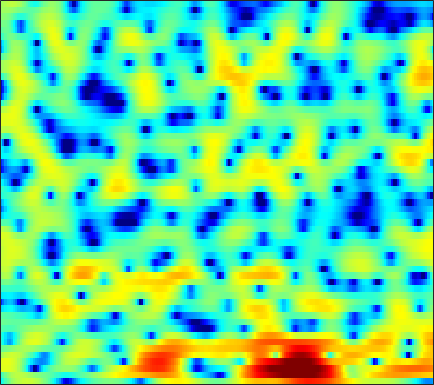

Data behind this chart, as committed beside it:
-4.7482, -3.4503, -2.0113, -0.87367, -0.1803, 0.61294, 1.2293, 1.6128, 2.0033, 2.2883, 2.4898, 2.5836, 2.6249, 2.5909, 2.5027, 2.3022, 2.0056, 1.7282, 1.2554, 0.67081, -0.03497, -0.6309, -1.5744, -2.6977
-2.71, -1.717, -0.5751, 0.3619, 0.9249, 1.491, 1.871, 2.043, 2.137, 2.1, 1.946, 1.77, 1.478, 1.147, 0.8954, 0.5726, 0.2793, 0.09253, -0.136, -0.3531, -0.5756, -0.7713, -1.089, -1.477
3.298, 3.379, 3.462, 3.458, 3.377, 3.153, 2.756, 2.325, 1.53, 0.4445, -0.9614, -2.317, -4.655, -7.875, -11.3, -18.02, -17.27, -12.69, -8.671, -6.114, -4.309, -3.275, -2.2, -1.376
3.272, 3.463, 3.608, 3.615, 3.526, 3.287, 2.886, 2.453, 1.701, 0.7318, -0.4432, -1.429, -2.907, -4.428, -5.535, -6.787, -7.81, -8.402, -8.973, -9.147, -8.674, -7.89, -6.429, -4.793
1.071, 1.629, 2.186, 2.545, 2.703, 2.779, 2.711, 2.563, 2.255, 1.808, 1.235, 0.7124, -0.07759, -1.003, -1.778, -2.94, -4.259, -5.384, -7.004, -8.459, -8.968, -8.409, -6.811, -5.012
-0.948, -0.732, -0.4744, -0.231, -0.03371, 0.2319, 0.5333, 0.7564, 1.031, 1.268, 1.419, 1.462, 1.429, 1.297, 1.134, 0.8437, 0.5082, 0.2342, -0.1377, -0.5053, -0.8411, -1.049, -1.27, -1.417
-3.089, -4.223, -6.035, -7.837, -8.345, -7.069, -4.749, -3.058, -1.172, 0.3212, 1.459, 2.12, 2.775, 3.213, 3.416, 3.539, 3.514, 3.406, 3.14, 2.732, 2.155, 1.596, 0.6407, -0.5898
-3.187, -4.151, -5.57, -6.773, -7.094, -6.399, -4.827, -3.523, -1.911, -0.557, 0.5215, 1.179, 1.884, 2.409, 2.7, 2.947, 3.044, 3.028, 2.9, 2.638, 2.248, 1.856, 1.183, 0.339
-1.539, -1.737, -1.964, -2.103, -2.125, -2.014, -1.762, -1.509, -1.119, -0.7152, -0.3226, -0.05028, 0.267, 0.5299, 0.6944, 0.8767, 1.012, 1.082, 1.135, 1.149, 1.125, 1.082, 0.9881, 0.8524
-0.7231, -0.8303, -0.9628, -1.067, -1.13, -1.177, -1.204, -1.219, -1.229, -1.235, -1.237, -1.248, -1.276, -1.324, -1.364, -1.378, -1.328, -1.219, -0.9708, -0.621, -0.194, 0.159, 0.6506, 1.111
-1.272, -1.393, -1.499, -1.586, -1.676, -1.816, -2.015, -2.174, -2.409, -2.667, -2.931, -3.155, -3.526, -4.021, -4.512, -5.341, -6.2, -6.657, -6.478, -5.197, -3.351, -1.945, -0.2422, 1.19
-6.058, -5.562, -4.901, -4.506, -4.453, -4.69, -5.295, -5.919, -6.81, -7.47, -7.625, -7.471, -7.114, -6.943, -7.15, -8.117, -10.21, -12.69, -14.43, -10.05, -5.503, -2.884, -0.2041, 1.794
-12.62, -9.941, -7.811, -6.836, -6.669, -7.131, -8.422, -10.13, -14.03, -22.11, -20.47, -14.47, -10.06, -7.52, -6.235, -5.034, -4.154, -3.576, -2.702, -1.612, -0.3644, 0.5982, 1.826, 2.927
-5.523, -5.323, -5.065, -4.915, -4.899, -5.074, -5.476, -5.863, -6.321, -6.5, -6.265, -5.785, -4.827, -3.767, -3.024, -2.09, -1.233, -0.6447, 0.06767, 0.7315, 1.368, 1.824, 2.369, 2.843
-2.691, -2.624, -2.568, -2.538, -2.545, -2.632, -2.728, -2.772, -2.781, -2.686, -2.418, -2.134, -1.649, -1.102, -0.6617, -0.106, 0.3756, 0.6987, 1.059, 1.308, 1.458, 1.523, 1.556, 1.552
-0.9264, -0.6259, -0.4085, -0.421, -0.5884, -0.9447, -1.386, -1.711, -1.993, -1.979, -1.604, -1.117, -0.3652, 0.4041, 0.9327, 1.52, 1.929, 2.09, 2.118, 1.931, 1.49, 0.9897, 0.1306, -0.8945
0.9666, 1.521, 1.819, 1.584, 1.076, -0.09465, -2.029, -4.138, -7.943, -10.21, -6.732, -3.864, -1.04, 0.8938, 1.894, 2.779, 3.245, 3.346, 3.158, 2.633, 1.749, 0.7982, -0.9638, -3.544
1.867, 2.262, 2.454, 2.261, 1.859, 0.9353, -0.4119, -1.633, -3.197, -3.853, -2.994, -1.839, -0.3741, 0.7938, 1.385, 1.8, 1.862, 1.697, 1.207, 0.4388, -0.5103, -1.312, -2.445, -3.467
2.339, 2.618, 2.838, 2.895, 2.813, 2.574, 2.235, 1.952, 1.605, 1.369, 1.25, 1.218, 1.196, 1.075, 0.8867, 0.4691, -0.2078, -0.8917, -2.046, -3.494, -5.216, -6.595, -8.319, -9.416
2.245, 2.615, 2.987, 3.211, 3.294, 3.309, 3.226, 3.108, 2.902, 2.643, 2.316, 2.027, 1.566, 0.9604, 0.4065, -0.5027, -1.671, -2.744, -4.454, -6.597, -9.354, -12.01, -17.06, -25.83
2.034, 2.499, 2.954, 3.237, 3.361, 3.417, 3.367, 3.273, 3.076, 2.794, 2.434, 2.095, 1.536, 0.8495, 0.2158, -0.8138, -2.059, -3.174, -4.894, -6.843, -8.97, -10.54, -12.3, -13.27
2.496, 2.843, 3.138, 3.271, 3.282, 3.199, 3.033, 2.875, 2.638, 2.385, 2.125, 1.903, 1.534, 1.062, 0.5912, -0.2219, -1.272, -2.26, -3.907, -5.982, -8.648, -11.21, -15.73, -20.75
3.144, 3.208, 3.137, 2.894, 2.596, 2.071, 1.464, 1.014, 0.5466, 0.3524, 0.4282, 0.6282, 0.9337, 1.133, 1.173, 1.018, 0.5703, 0.04588, -0.9528, -2.288, -3.96, -5.418, -7.349, -8.556
2.029, 1.914, 1.581, 0.9581, 0.2537, -1.093, -3.051, -4.999, -7.95, -8.835, -6.238, -4.023, -1.686, -0.05479, 0.7987, 1.534, 1.884, 1.94, 1.801, 1.455, 0.9888, 0.6139, 0.1605, -0.1371
-1.7, -1.597, -1.625, -1.941, -2.399, -3.411, -4.957, -6.495, -8.661, -9.081, -6.937, -4.887, -2.569, -0.8083, 0.1908, 1.158, 1.813, 2.117, 2.348, 2.404, 2.343, 2.254, 2.093, 1.925
-6.515, -5.63, -4.678, -3.995, -3.652, -3.406, -3.302, -3.247, -3.089, -2.715, -2.086, -1.492, -0.6303, 0.195, 0.7377, 1.328, 1.76, 1.98, 2.142, 2.197, 2.155, 2.084, 1.949, 1.776
-10.29, -8.241, -6.202, -4.685, -3.822, -2.893, -2.156, -1.675, -1.081, -0.526, 0.03854, 0.4398, 0.9453, 1.388, 1.65, 1.909, 2.023, 2.028, 1.922, 1.716, 1.452, 1.236, 0.9776, 0.7708
-7.761, -6.395, -4.839, -3.594, -2.832, -1.944, -1.179, -0.6543, 0.008898, 0.6451, 1.232, 1.644, 2.107, 2.445, 2.605, 2.655, 2.501, 2.228, 1.664, 0.8539, -0.1171, -0.8552, -1.63, -1.889
-3.561, -3.189, -2.753, -2.427, -2.186, -1.889, -1.509, -1.117, -0.4582, 0.3599, 1.198, 1.813, 2.525, 3.066, 3.336, 3.434, 3.229, 2.804, 1.825, 0.2195, -2.322, -5.22, -11.74, -13.96
-2.503, -2.831, -3.459, -4.352, -5.178, -6.455, -7.396, -7.354, -6.113, -4.13, -2.161, -0.8806, 0.5641, 1.682, 2.3, 2.841, 3.039, 2.961, 2.496, 1.638, 0.3775, -0.7205, -1.984, -2.155
-4.496, -5.17, -6.343, -7.952, -9.748, -13.23, -19.64, -23.39, -15.38, -10.3, -7.068, -5.208, -3.266, -1.679, -0.7073, 0.4034, 1.228, 1.691, 2.089, 2.264, 2.276, 2.243, 2.218, 2.286
-7.289, -7.761, -8.272, -8.891, -9.379, -10.17, -10.76, -10.92, -10.62, -9.97, -9.043, -8.236, -6.835, -5.158, -3.777, -2.037, -0.4936, 0.4583, 1.495, 2.252, 2.791, 3.068, 3.321, 3.445
-13.87, -12.54, -10.49, -9.089, -8.389, -7.976, -7.941, -8.229, -8.976, -10.48, -13.09, -16.09, -15.96, -10.34, -6.854, -3.443, -0.9609, 0.4416, 1.847, 2.843, 3.508, 3.812, 4.018, 4.016
-12.52, -10.89, -8.506, -6.769, -5.905, -5.129, -4.803, -4.818, -5.25, -6.121, -7.293, -7.989, -7.457, -5.256, -3.25, -0.8796, 0.9903, 2.086, 3.159, 3.85, 4.186, 4.245, 4.068, 3.675
-4.669, -4.837, -4.694, -4.21, -3.761, -3.072, -2.437, -2.003, -1.546, -1.183, -0.8271, -0.5084, 0.06226, 0.799, 1.435, 2.226, 2.919, 3.302, 3.623, 3.671, 3.441, 3.084, 2.347, 1.307
-4.464, -5.445, -6.215, -5.9, -4.993, -3.468, -1.948, -0.9542, 0.1827, 1.086, 1.8, 2.243, 2.717, 3.107, 3.306, 3.488, 3.512, 3.419, 3.119, 2.606, 1.875, 1.144, -0.06676, -1.651
-5.92, -9.607, -21.4, -15.38, -8.82, -4.279, -1.452, 0.0622, 1.556, 2.61, 3.344, 3.715, 4.014, 4.097, 4.027, 3.781, 3.34, 2.895, 2.13, 1.198, 0.09351, -0.8399, -2.23, -3.829
-0.9904, -1.791, -2.455, -2.21, -1.446, -0.1369, 1.158, 1.991, 2.866, 3.485, 3.837, 3.943, 3.882, 3.585, 3.233, 2.546, 1.645, 0.8238, -0.4482, -1.909, -3.5, -4.658, -6.068, -7.182
2.234, 2.12, 2.075, 2.174, 2.338, 2.644, 2.964, 3.168, 3.346, 3.376, 3.223, 2.982, 2.478, 1.782, 1.118, 0.03818, -1.279, -2.467, -4.359, -6.745, -9.79, -12.59, -16.14, -15.88
3.323, 3.365, 3.439, 3.518, 3.567, 3.608, 3.583, 3.503, 3.281, 2.889, 2.313, 1.752, 0.8291, -0.2726, -1.215, -2.555, -3.985, -5.138, -6.818, -8.794, -11.28, -13.46, -15.95, -15.34
3.2, 3.352, 3.55, 3.728, 3.82, 3.873, 3.797, 3.633, 3.241, 2.612, 1.722, 0.8579, -0.5734, -2.329, -3.821, -5.837, -7.521, -8.288, -8.611, -8.559, -8.409, -8.271, -7.987, -7.412
1.517, 1.894, 2.429, 2.943, 3.282, 3.608, 3.755, 3.715, 3.431, 2.848, 1.904, 0.9069, -0.8834, -3.387, -5.961, -11.12, -22.72, -21.85, -12.45, -8.641, -6.453, -5.34, -4.214, -3.351
-3.497, -2.48, -1.025, 0.3277, 1.215, 2.162, 2.828, 3.13, 3.255, 3.046, 2.486, 1.831, 0.6367, -0.9198, -2.284, -4.15, -5.55, -5.864, -5.291, -4.23, -3.16, -2.459, -1.678, -1.048
-13.12, -9.695, -6.179, -3.445, -1.793, -0.03758, 1.26, 1.966, 2.573, 2.826, 2.764, 2.548, 2.048, 1.383, 0.842, 0.1108, -0.4991, -0.8169, -1.08, -1.168, -1.136, -1.066, -0.9412, -0.7674
-15.7, -12.69, -8.64, -5.237, -3.168, -0.9358, 0.7201, 1.642, 2.506, 3.011, 3.211, 3.183, 2.958, 2.571, 2.199, 1.644, 1.057, 0.6051, -0.004813, -0.6127, -1.224, -1.669, -2.182, -2.521
-15.87, -11.28, -6.83, -3.58, -1.692, 0.2983, 1.776, 2.586, 3.327, 3.734, 3.839, 3.739, 3.426, 2.934, 2.466, 1.781, 1.021, 0.3916, -0.504, -1.555, -2.862, -4.09, -6.1, -8.325
-3.275, -2.523, -1.194, 0.1888, 1.152, 2.231, 3.05, 3.482, 3.797, 3.809, 3.527, 3.145, 2.41, 1.468, 0.6849, -0.4016, -1.404, -2.041, -2.779, -3.536, -4.577, -5.705, -7.976, -11.46
0.9542, 1.184, 1.632, 2.157, 2.549, 2.98, 3.253, 3.325, 3.205, 2.79, 2.054, 1.268, -0.1525, -2.03, -3.756, -6.434, -8.816, -9.343, -8.345, -6.861, -5.738, -5.185, -4.752, -4.339
1.109, 1.294, 1.623, 2, 2.269, 2.527, 2.622, 2.556, 2.246, 1.65, 0.7179, -0.2346, -1.907, -4.174, -6.394, -10.38, -15.67, -16.43, -11.85, -8.183, -5.718, -4.337, -2.915, -1.741
-1.837, -1.268, -0.3931, 0.4366, 0.9388, 1.436, 1.685, 1.685, 1.445, 0.9251, 0.1132, -0.6875, -1.955, -3.43, -4.54, -5.904, -6.742, -6.821, -6.223, -5.058, -3.646, -2.573, -1.24, -0.09204
-8.607, -5.898, -3.161, -1.281, -0.2944, 0.5991, 1.069, 1.188, 1.065, 0.637, -0.06679, -0.7732, -1.96, -3.363, -4.519, -5.959, -6.873, -6.881, -5.908, -4.286, -2.51, -1.27, 0.177, 1.348
-7.513, -5.317, -2.923, -1.207, -0.3055, 0.4344, 0.7767, 0.828, 0.657, 0.2564, -0.3717, -1.014, -2.187, -3.882, -5.77, -9.714, -18.47, -23.04, -10.23, -5.024, -1.819, -0.1014, 1.607, 2.779
-3.055, -2.211, -1.263, -0.6437, -0.4092, -0.4416, -0.7841, -1.193, -1.782, -2.23, -2.469, -2.561, -2.72, -3.103, -3.559, -4.332, -4.785, -4.471, -3.035, -1.124, 0.6762, 1.806, 2.959, 3.69
-1.563, -1.123, -0.8592, -0.9989, -1.419, -2.446, -4.173, -6.025, -9.152, -11.18, -9.279, -7.114, -4.825, -3.257, -2.386, -1.48, -0.705, -0.1171, 0.7226, 1.6, 2.42, 2.952, 3.466, 3.736
-0.5118, -0.3863, -0.4886, -0.9252, -1.524, -2.758, -4.621, -6.512, -9.649, -11.63, -9.669, -7.359, -4.847, -2.971, -1.91, -0.7575, 0.1765, 0.7847, 1.485, 2.086, 2.575, 2.853, 3.086, 3.133
0.3785, 0.3956, 0.2833, -0.01951, -0.3682, -1.002, -1.774, -2.378, -3.054, -3.4, -3.299, -2.982, -2.383, -1.7, -1.192, -0.5468, 0.06445, 0.4915, 1.017, 1.471, 1.836, 2.03, 2.175, 2.149
1.002, 1.086, 1.14, 1.097, 0.9941, 0.7714, 0.4655, 0.1999, -0.1663, -0.5159, -0.8184, -1.013, -1.198, -1.314, -1.312, -1.203, -0.9462, -0.6664, -0.2015, 0.2895, 0.7299, 0.9926, 1.206, 1.242
1.01, 1.308, 1.678, 1.982, 2.131, 2.206, 2.125, 1.955, 1.571, 1.014, 0.2699, -0.4024, -1.44, -2.563, -3.35, -4.024, -3.998, -3.507, -2.525, -1.478, -0.5721, -0.03036, 0.4717, 0.7337
